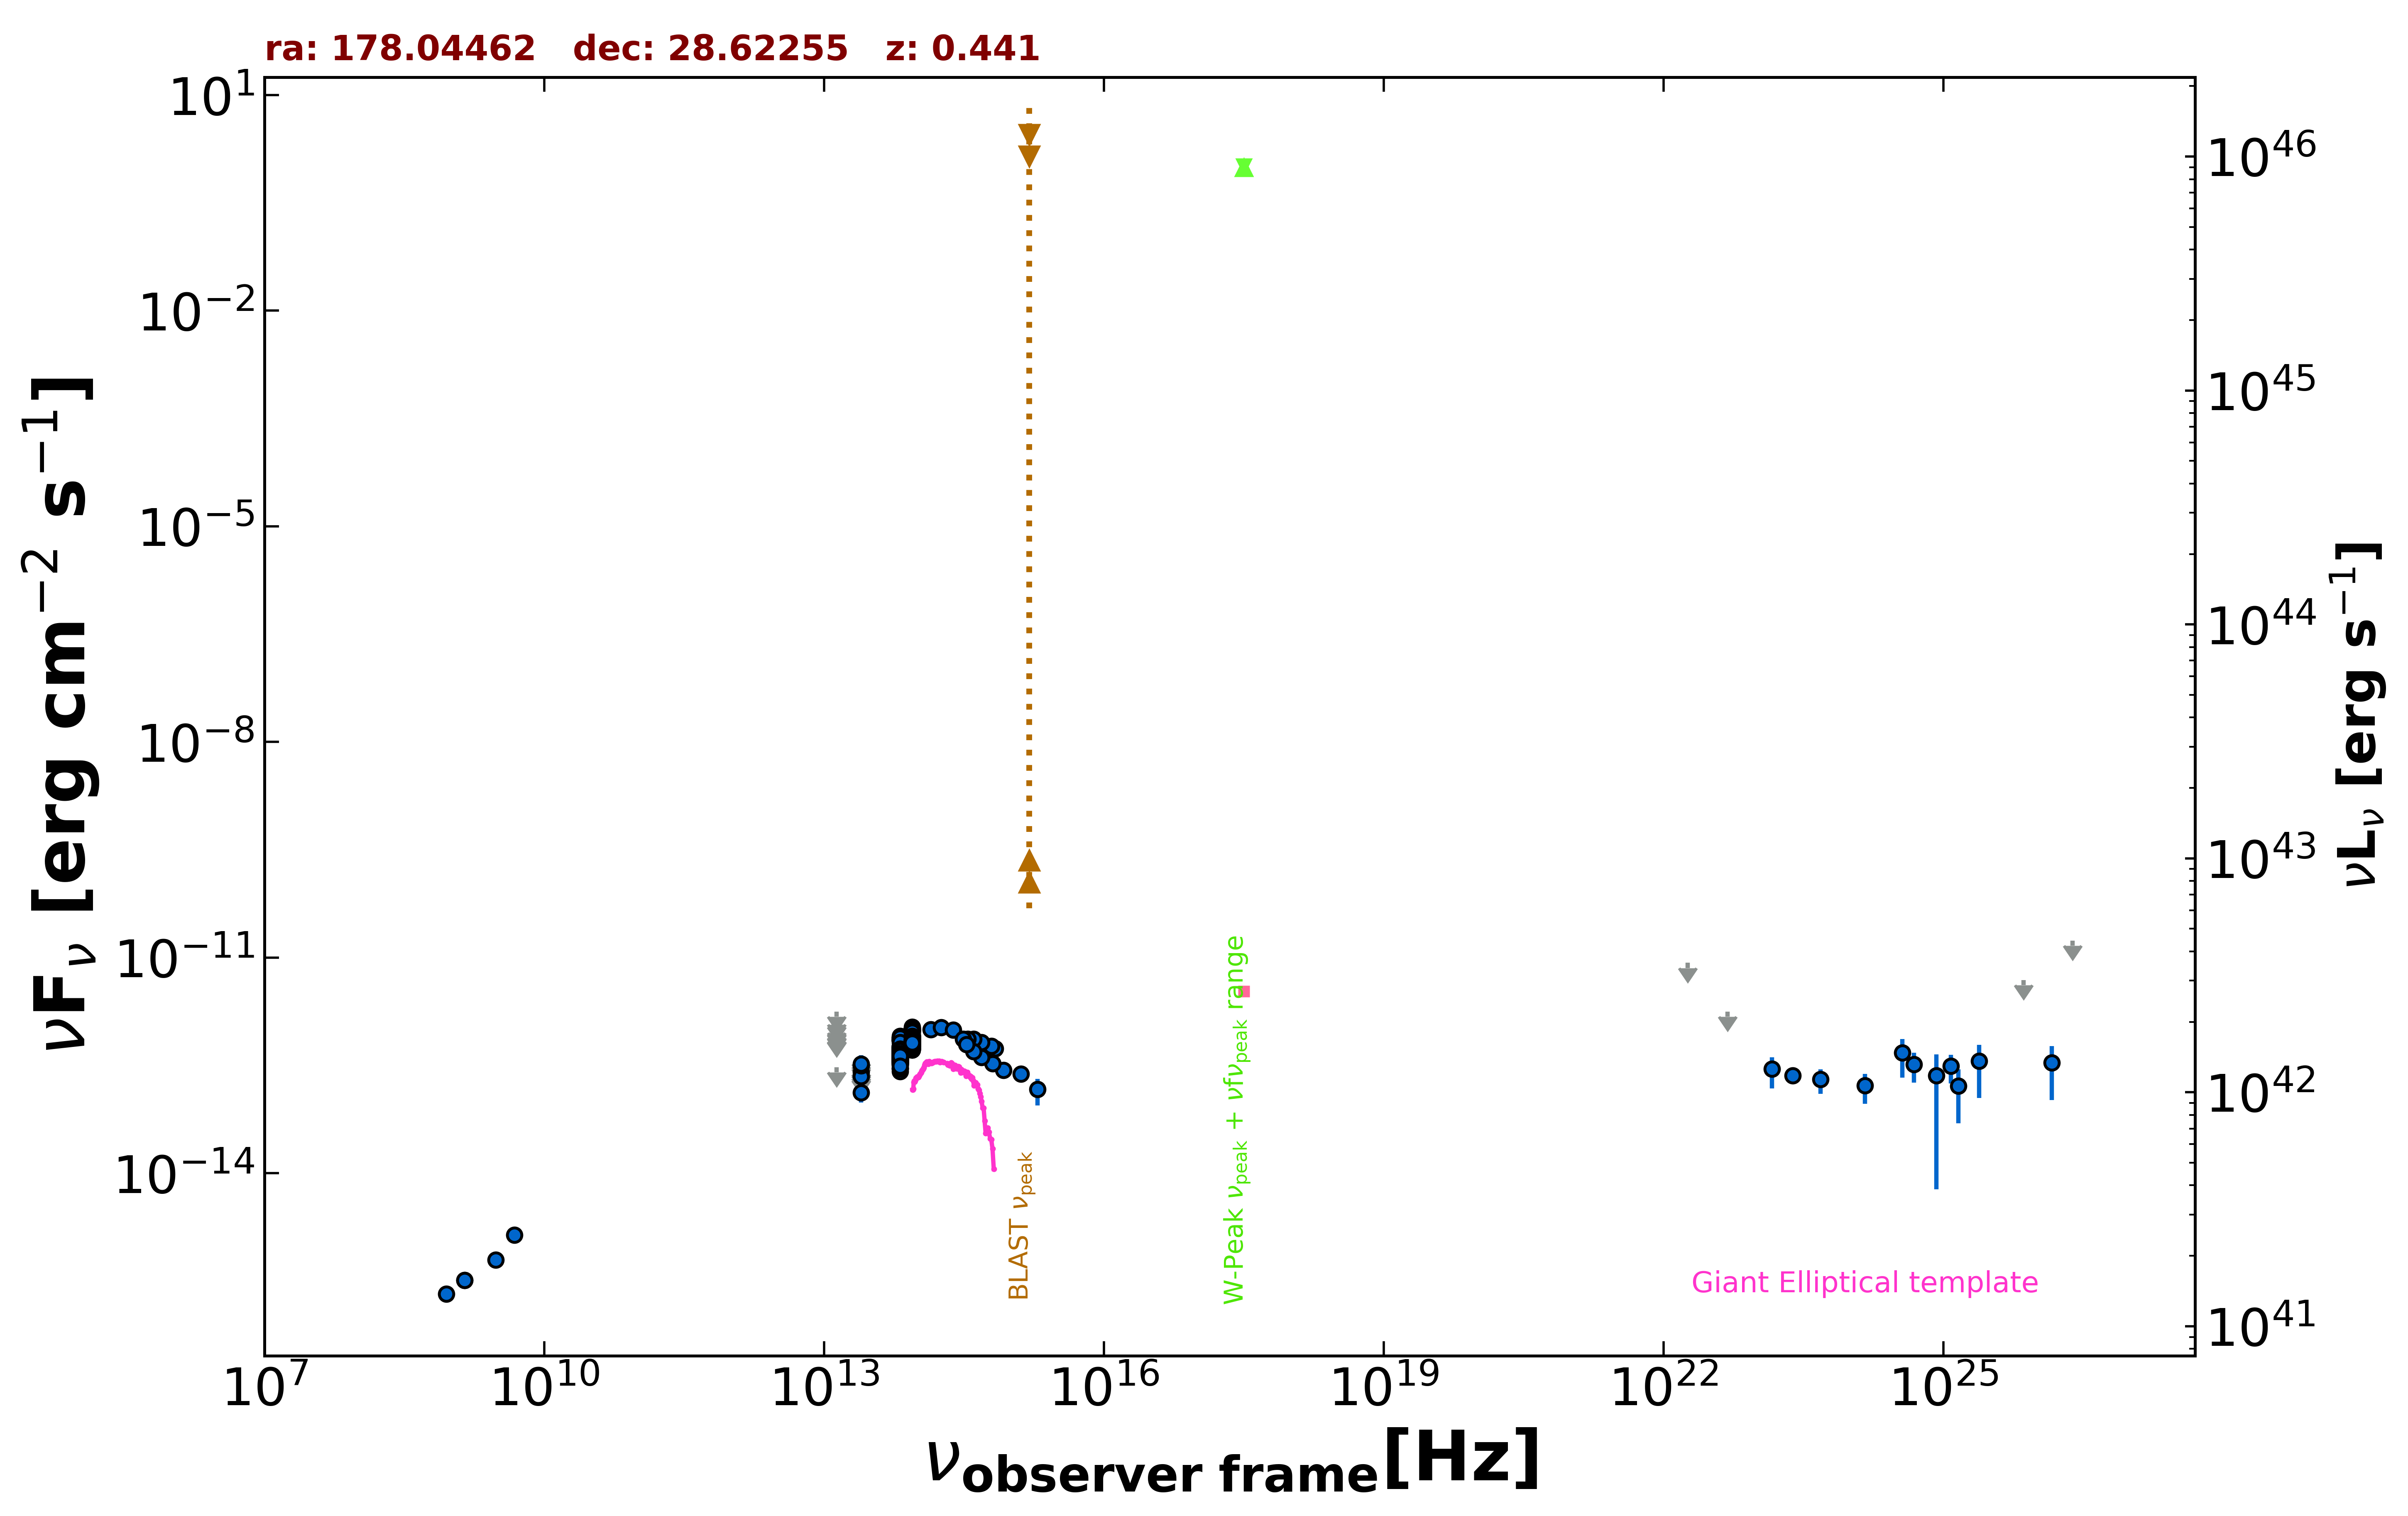

The data file committed next to this chart (first rows):
freq., flux, err_flux, MJD_start, MJD_end, flag, catalog, reference
1.400e+09, 3.234e-16, 1.900e-18, 55000, 55000, , FIRST, White et al. 1997  ApJ  475 479
1.400e+09, 3.248e-16, 1.120e-17, 55000, 55000, , NVSS, Condon et al. 1998  AJ  115  1693
8.870e+08, 2.093e-16, 2.305e-17, 55000, 55000, , RACS, Hale et al. 2021  PASA  38  e058
3.000e+09, 6.262e-16, 6.550e-18, 55000, 55000, , VLASSQL, Gordon et al. 2021  ApJS  255  30
4.800e+09, 1.392e-15, 1.920e-16, 55000, 55000, , GB6, Gregory et al. 1996  ApJS  103  427
1.389e+14, 9.956e-13, 8.465e-14, 55000, 55000, , 2MASS, Skrutskie et al. 2006  AJ  131  1163
1.804e+14, 1.065e-12, 9.225e-14, 55000, 55000, , 2MASS, Skrutskie et al. 2006  AJ  131  1163
2.427e+14, 9.891e-13, 9.240e-14, 55000, 55000, , 2MASS, Skrutskie et al. 2006  AJ  131  1163
8.817e+13, 6.139e-13, 2.950e-15, 55000, 55000, , UNWISE, Schlafly et al. 2019  ApJS  240  30
6.517e+13, 4.099e-13, 3.800e-15, 55000, 55000, , UNWISE, Schlafly et al. 2019  ApJS  240  30
8.817e+13, 6.184e-13, 1.535e-14, 55000, 55000, , WISE, Wright et al. 2010  AJ  140  1868
6.517e+13, 3.907e-13, 1.220e-14, 55000, 55000, , WISE, Wright et al. 2010  AJ  140  1868
2.498e+13, 1.324e-13, 3.540e-14, 55000, 55000, , WISE, Wright et al. 2010  AJ  140  1868
1.363e+13, 2.975e-13, 0.000e+00, 55000, 55000, UL, WISE, Wright et al. 2010  AJ  140  1868
8.817e+13, 6.945e-13, 3.005e-14, 57001, 57001, , NEOWISE, Mainzer et al. 2014  ApJ  792  30
6.517e+13, 5.305e-13, 4.400e-14, 57001, 57001, , NEOWISE, Mainzer et al. 2014  ApJ  792  30
8.817e+13, 7.192e-13, 3.180e-14, 57000, 57000, , NEOWISE, Mainzer et al. 2014  ApJ  792  30
6.517e+13, 4.245e-13, 3.955e-14, 57000, 57000, , NEOWISE, Mainzer et al. 2014  ApJ  792  30
8.817e+13, 7.265e-13, 3.080e-14, 57001, 57001, , NEOWISE, Mainzer et al. 2014  ApJ  792  30
6.517e+13, 3.839e-13, 4.465e-14, 57001, 57001, , NEOWISE, Mainzer et al. 2014  ApJ  792  30
8.817e+13, 6.687e-13, 3.200e-14, 57001, 57001, , NEOWISE, Mainzer et al. 2014  ApJ  792  30
6.517e+13, 3.811e-13, 5.425e-14, 57001, 57001, , NEOWISE, Mainzer et al. 2014  ApJ  792  30
8.817e+13, 6.881e-13, 3.615e-14, 57001, 57001, , NEOWISE, Mainzer et al. 2014  ApJ  792  30
6.517e+13, 4.324e-13, 4.070e-14, 57001, 57001, , NEOWISE, Mainzer et al. 2014  ApJ  792  30
8.817e+13, 7.503e-13, 3.870e-14, 57001, 57001, , NEOWISE, Mainzer et al. 2014  ApJ  792  30
6.517e+13, 4.595e-13, 4.665e-14, 57001, 57001, , NEOWISE, Mainzer et al. 2014  ApJ  792  30
8.817e+13, 6.837e-13, 3.530e-14, 57001, 57001, , NEOWISE, Mainzer et al. 2014  ApJ  792  30
6.517e+13, 5.198e-13, 4.410e-14, 57001, 57001, , NEOWISE, Mainzer et al. 2014  ApJ  792  30
8.817e+13, 6.614e-13, 2.925e-14, 57001, 57001, , NEOWISE, Mainzer et al. 2014  ApJ  792  30
6.517e+13, 3.878e-13, 4.295e-14, 57001, 57001, , NEOWISE, Mainzer et al. 2014  ApJ  792  30
8.817e+13, 6.743e-13, 3.045e-14, 57000, 57000, , NEOWISE, Mainzer et al. 2014  ApJ  792  30
6.517e+13, 4.260e-13, 4.010e-14, 57000, 57000, , NEOWISE, Mainzer et al. 2014  ApJ  792  30
8.817e+13, 6.241e-13, 3.220e-14, 57001, 57001, , NEOWISE, Mainzer et al. 2014  ApJ  792  30
6.517e+13, 5.241e-13, 4.400e-14, 57001, 57001, , NEOWISE, Mainzer et al. 2014  ApJ  792  30
8.817e+13, 7.152e-13, 3.100e-14, 57000, 57000, , NEOWISE, Mainzer et al. 2014  ApJ  792  30
6.517e+13, 3.259e-13, 4.300e-14, 57000, 57000, , NEOWISE, Mainzer et al. 2014  ApJ  792  30
8.817e+13, 6.887e-13, 4.125e-14, 57001, 57001, , NEOWISE, Mainzer et al. 2014  ApJ  792  30
6.517e+13, 4.706e-13, 4.515e-14, 57001, 57001, , NEOWISE, Mainzer et al. 2014  ApJ  792  30
8.817e+13, 6.049e-13, 3.180e-14, 57172, 57172, , NEOWISE, Mainzer et al. 2014  ApJ  792  30
6.517e+13, 4.883e-13, 4.325e-14, 57172, 57172, , NEOWISE, Mainzer et al. 2014  ApJ  792  30
8.817e+13, 7.015e-13, 3.685e-14, 57173, 57173, , NEOWISE, Mainzer et al. 2014  ApJ  792  30
6.517e+13, 4.225e-13, 4.405e-14, 57173, 57173, , NEOWISE, Mainzer et al. 2014  ApJ  792  30
8.817e+13, 6.293e-13, 2.960e-14, 57173, 57173, , NEOWISE, Mainzer et al. 2014  ApJ  792  30
6.517e+13, 3.943e-13, 4.990e-14, 57173, 57173, , NEOWISE, Mainzer et al. 2014  ApJ  792  30
8.817e+13, 6.805e-13, 3.135e-14, 57173, 57173, , NEOWISE, Mainzer et al. 2014  ApJ  792  30
6.517e+13, 5.006e-13, 5.360e-14, 57173, 57173, , NEOWISE, Mainzer et al. 2014  ApJ  792  30
8.817e+13, 6.299e-13, 3.020e-14, 57173, 57173, , NEOWISE, Mainzer et al. 2014  ApJ  792  30
6.517e+13, 3.780e-13, 4.185e-14, 57173, 57173, , NEOWISE, Mainzer et al. 2014  ApJ  792  30
8.817e+13, 6.712e-13, 3.155e-14, 57173, 57173, , NEOWISE, Mainzer et al. 2014  ApJ  792  30
6.517e+13, 3.918e-13, 4.630e-14, 57173, 57173, , NEOWISE, Mainzer et al. 2014  ApJ  792  30
8.817e+13, 6.831e-13, 3.145e-14, 57172, 57172, , NEOWISE, Mainzer et al. 2014  ApJ  792  30
6.517e+13, 4.478e-13, 4.130e-14, 57172, 57172, , NEOWISE, Mainzer et al. 2014  ApJ  792  30
8.817e+13, 6.590e-13, 2.975e-14, 57173, 57173, , NEOWISE, Mainzer et al. 2014  ApJ  792  30
6.517e+13, 5.103e-13, 4.520e-14, 57173, 57173, , NEOWISE, Mainzer et al. 2014  ApJ  792  30
8.817e+13, 6.116e-13, 4.115e-14, 58094, 58094, , NEOWISE, Mainzer et al. 2014  ApJ  792  30
6.517e+13, 4.253e-13, 4.160e-14, 58094, 58094, , NEOWISE, Mainzer et al. 2014  ApJ  792  30
8.817e+13, 7.559e-13, 3.835e-14, 58094, 58094, , NEOWISE, Mainzer et al. 2014  ApJ  792  30
6.517e+13, 4.106e-13, 4.545e-14, 58094, 58094, , NEOWISE, Mainzer et al. 2014  ApJ  792  30
8.817e+13, 6.082e-13, 3.420e-14, 58094, 58094, , NEOWISE, Mainzer et al. 2014  ApJ  792  30
6.517e+13, 4.548e-13, 4.280e-14, 58094, 58094, , NEOWISE, Mainzer et al. 2014  ApJ  792  30
... 562 more rows
